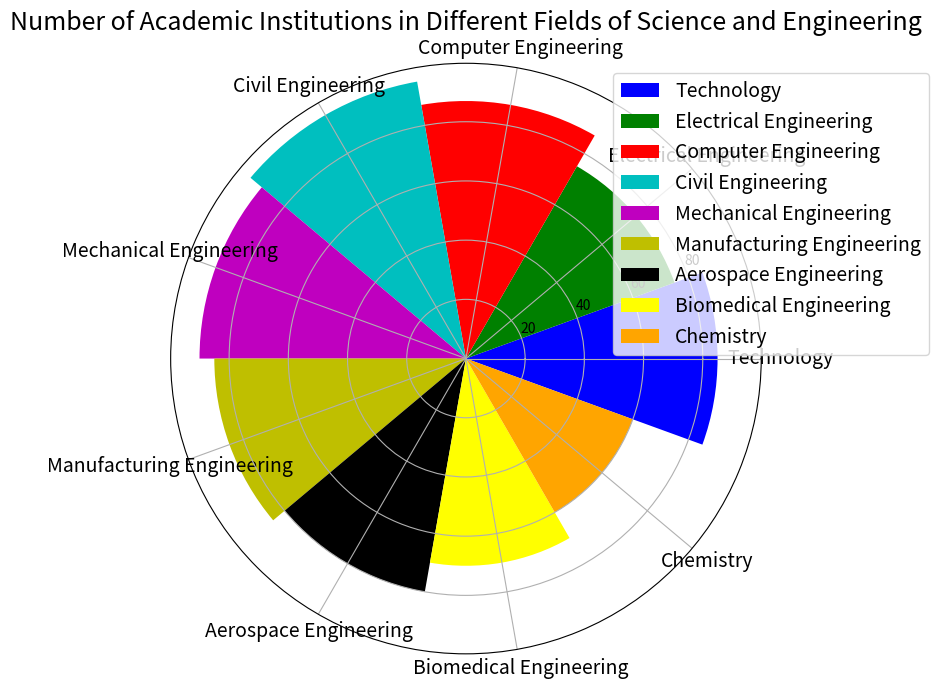

Write the Python code that produced this figure. (Note: this script raises an exception after producing the figure.)


import matplotlib.pyplot as plt
import numpy as np

# Transform the given data into three variables: data_labels, data, line_labels
data_labels = ['Technology', 'Electrical Engineering', 'Computer Engineering', 'Civil Engineering', 'Mechanical Engineering', 'Manufacturing Engineering', 'Aerospace Engineering', 'Biomedical Engineering', 'Chemistry']
data = [85, 75, 87, 95, 90, 85, 80, 70, 60]
line_labels = ['Discipline', 'Number of Institutions']

# Plot the data with the type of rose chart
fig = plt.figure(figsize=(15,7))
ax = fig.add_subplot(111, polar=True)

# Create sectors corresponding to different categories, assign a different color to each sector
num_categories = len(data_labels)
sector_angle = (2 * np.pi) / num_categories
colors = ['b', 'g', 'r', 'c', 'm', 'y', 'k', '#FFFF00', '#FFA500']
for i in range(num_categories):
    ax.bar(i * sector_angle, data[i], width=sector_angle, color=colors[i], label=data_labels[i])

# Set the title
ax.set_title('Number of Academic Institutions in Different Fields of Science and Engineering', fontsize=18)

# Set the angles of tick labels
ax.set_xticks(np.linspace(0, 2 * np.pi, num_categories, endpoint=False))
ax.set_xticklabels(data_labels, fontsize=14, ha='center')

# Set the legend
ax.legend(data_labels, fontsize=14, bbox_to_anchor=(1.3,1), loc="upper right")

# Automatically resize the image by tight_layout()
plt.tight_layout()

# Save the image
plt.savefig('/cpfs01/user/yanxiangchao/code0/gpt_chart/structchart_simulation/simulated_data_corner_cases/rose/png/20231227-075144_36.png')

# Clear the current image state
plt.close()
